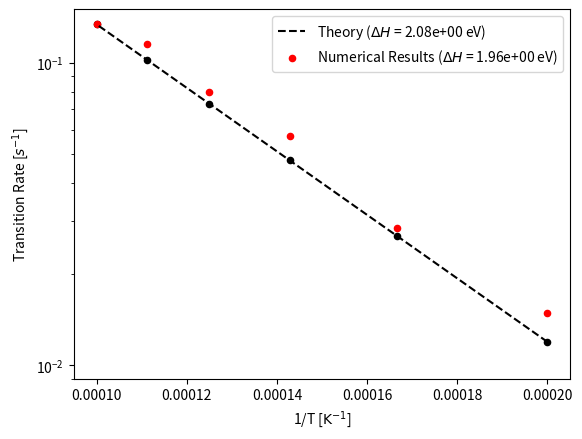
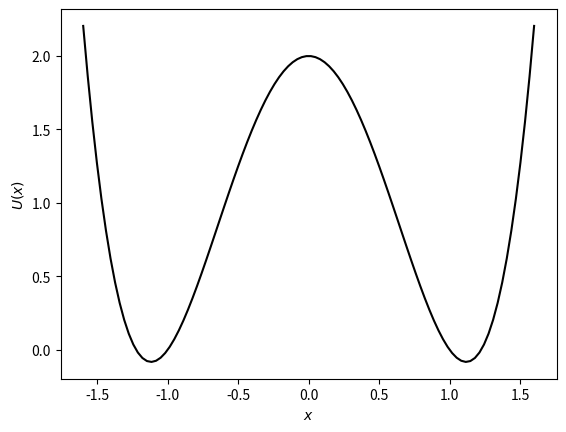

Source code (Python) for these figures, in order:
import numpy as np
import matplotlib.pyplot as plt
from matplotlib.ticker import LogLocator, FormatStrFormatter



# Define constants
kB = 8.617333262e-5
factor = 1.5005271936
Eb = 2.08333333333

# Calculate rates
temps = np.array([1000*i for i in range(5, 11)])
temps_inv = 1 / temps
rate_brute = np.array([1.487890e-2, 2.836256e-2, 5.702567e-2, 7.979205e-2, 1.154460e-1, 1.341438e-1]) # OLD
rate_theory = factor * np.exp(- Eb / kB / temps)

# Fit theory to line
fit_brute = np.polyfit(temps_inv, np.log(rate_brute), 1)
fit_theory = np.polyfit(temps_inv, np.log(rate_theory), 1)

# Plot Arrhenius plot
plt.scatter(temps_inv, rate_theory, s=20, color='black')
plt.plot(temps_inv, np.exp(temps_inv*fit_theory[0]+fit_theory[1]), 'k--', label=r'Theory ($\Delta H$ = %.2e eV)' %Eb)
plt.scatter(temps_inv, rate_brute, s=20, color='red', label=r"Numerical Results ($\Delta H$ = %.2e eV)" %(-fit_brute[0]*kB))
plt.yscale('log')
plt.ylim([9e-3, 1.5e-1])
plt.xlabel(r'1/T [$\rm{K}^{-1}$]')
plt.ylabel(r'Transition Rate [$s^{-1}$]')
plt.legend()
# plt.minorticks_on()
# plt.grid(which='both', linestyle='-', linewidth='0.5', color='gray')
plt.savefig('arrhenius.png')
plt.clf()



# Plot potential energy
x = np.linspace(-1.6, 1.6, 100)
u = 4/3*x**4 - 10/3*x**2 + 2
plt.plot(x, u, c='black')
plt.xlabel(r'$x$')
plt.ylabel(r'$U(x)$')
plt.savefig('pot.png')
plt.clf()
